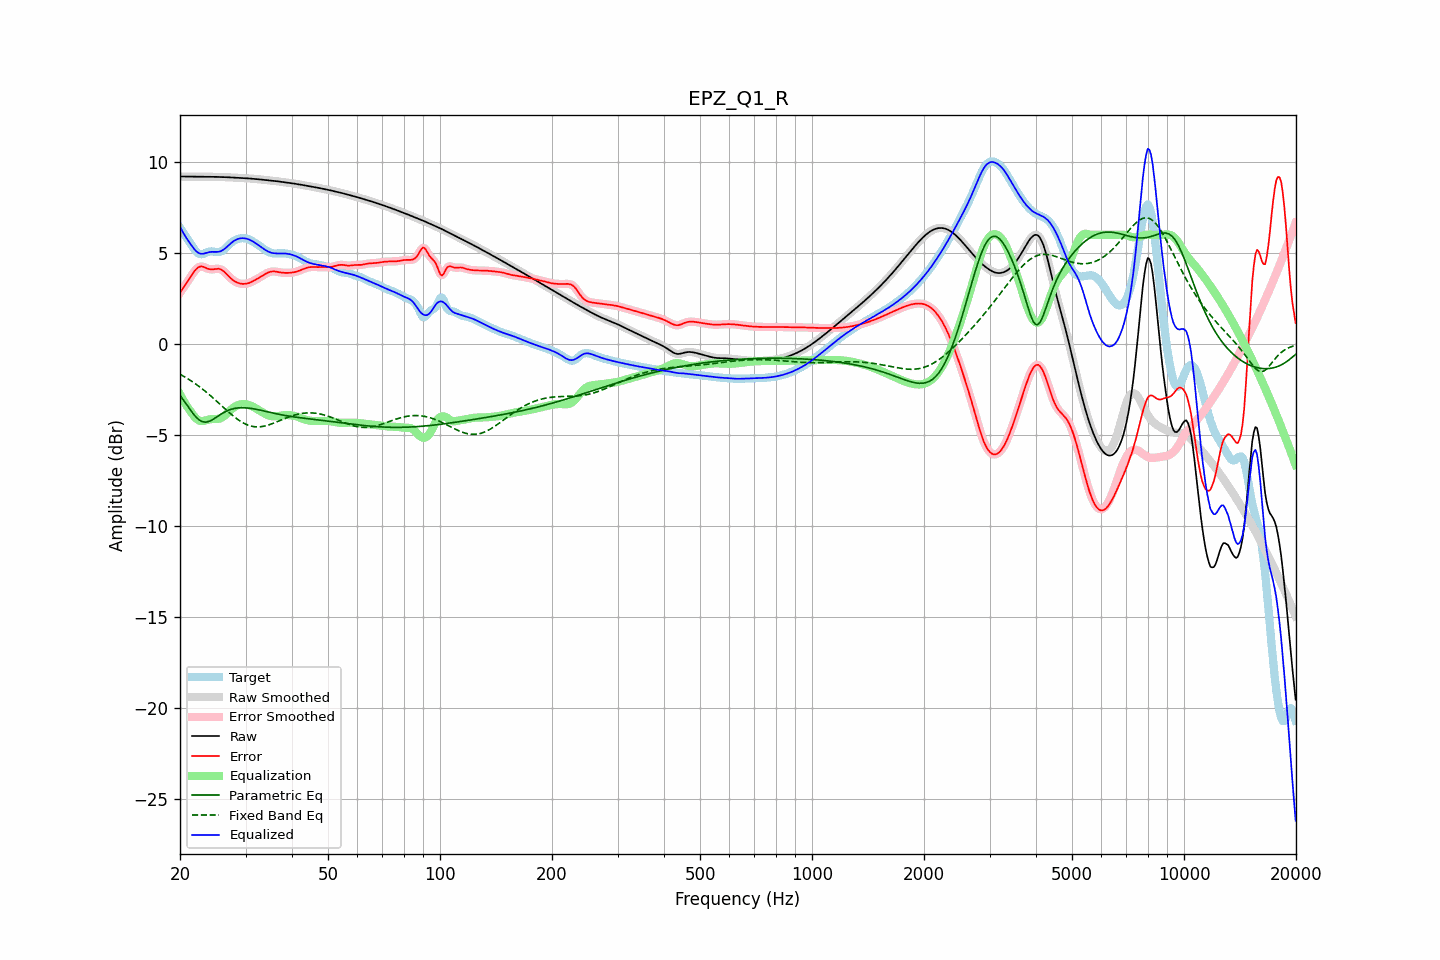

Source data for this figure (header and first rows):
frequency, raw, error, smoothed, error_smoothed, equalization, parametric_eq, fixed_band_eq, equalized_raw, equalized_smoothed, target
20.00, 9.21, 2.81, 9.21, 2.81, -2.76, -2.82, -1.66, 6.45, 6.45, 6.39
20.20, 9.21, 2.94, 9.21, 2.94, -2.93, -2.94, -1.71, 6.28, 6.28, 6.26
20.40, 9.20, 3.08, 9.20, 3.07, -3.09, -3.06, -1.76, 6.12, 6.12, 6.13
20.61, 9.20, 3.21, 9.20, 3.21, -3.24, -3.19, -1.81, 5.97, 5.96, 6.00
20.81, 9.20, 3.34, 9.20, 3.34, -3.38, -3.31, -1.86, 5.82, 5.82, 5.86
21.02, 9.20, 3.47, 9.20, 3.47, -3.51, -3.44, -1.92, 5.69, 5.69, 5.73
21.23, 9.20, 3.61, 9.20, 3.61, -3.64, -3.57, -1.97, 5.56, 5.56, 5.59
21.44, 9.20, 3.74, 9.20, 3.74, -3.76, -3.69, -2.03, 5.44, 5.44, 5.45
21.66, 9.20, 3.88, 9.20, 3.88, -3.88, -3.81, -2.09, 5.31, 5.31, 5.32
21.87, 9.19, 4.00, 9.19, 4.00, -3.99, -3.91, -2.15, 5.20, 5.20, 5.19
22.09, 9.19, 4.11, 9.19, 4.11, -4.09, -4.02, -2.21, 5.11, 5.11, 5.09
22.31, 9.19, 4.19, 9.19, 4.19, -4.16, -4.10, -2.28, 5.03, 5.03, 5.01
22.54, 9.19, 4.24, 9.19, 4.24, -4.21, -4.18, -2.34, 4.99, 4.99, 4.95
22.76, 9.19, 4.26, 9.19, 4.26, -4.23, -4.23, -2.41, 4.96, 4.96, 4.93
22.99, 9.19, 4.26, 9.19, 4.25, -4.24, -4.27, -2.48, 4.96, 4.96, 4.94
23.22, 9.19, 4.22, 9.19, 4.22, -4.22, -4.28, -2.55, 4.97, 4.97, 4.97
23.45, 9.19, 4.18, 9.19, 4.19, -4.20, -4.29, -2.62, 5.00, 5.00, 5.01
23.69, 9.19, 4.15, 9.19, 4.15, -4.17, -4.28, -2.69, 5.02, 5.02, 5.05
23.92, 9.19, 4.12, 9.19, 4.12, -4.15, -4.26, -2.77, 5.04, 5.04, 5.08
24.16, 9.19, 4.10, 9.19, 4.10, -4.13, -4.22, -2.84, 5.06, 5.06, 5.09
24.40, 9.19, 4.10, 9.19, 4.10, -4.13, -4.17, -2.92, 5.06, 5.06, 5.09
24.65, 9.19, 4.11, 9.19, 4.11, -4.12, -4.12, -3.00, 5.06, 5.06, 5.08
24.89, 9.19, 4.13, 9.19, 4.13, -4.12, -4.06, -3.08, 5.06, 5.06, 5.06
25.14, 9.18, 4.13, 9.18, 4.13, -4.12, -4.00, -3.16, 5.06, 5.06, 5.05
25.39, 9.18, 4.14, 9.18, 4.13, -4.11, -3.94, -3.24, 5.07, 5.07, 5.04
25.65, 9.18, 4.11, 9.18, 4.11, -4.09, -3.89, -3.32, 5.09, 5.09, 5.07
25.91, 9.18, 4.07, 9.18, 4.07, -4.05, -3.83, -3.40, 5.13, 5.13, 5.11
26.16, 9.17, 4.01, 9.17, 4.01, -3.99, -3.78, -3.48, 5.18, 5.18, 5.16
26.43, 9.17, 3.93, 9.17, 3.93, -3.92, -3.73, -3.56, 5.25, 5.25, 5.24
26.69, 9.17, 3.84, 9.17, 3.84, -3.84, -3.69, -3.64, 5.32, 5.32, 5.32
26.96, 9.16, 3.75, 9.16, 3.75, -3.76, -3.65, -3.72, 5.40, 5.40, 5.41
27.23, 9.16, 3.66, 9.16, 3.66, -3.67, -3.62, -3.80, 5.48, 5.48, 5.50
27.50, 9.15, 3.58, 9.15, 3.58, -3.59, -3.58, -3.88, 5.56, 5.56, 5.57
27.77, 9.15, 3.51, 9.15, 3.51, -3.52, -3.56, -3.95, 5.63, 5.63, 5.64
28.05, 9.14, 3.45, 9.14, 3.45, -3.46, -3.54, -4.02, 5.69, 5.69, 5.70
28.33, 9.14, 3.40, 9.14, 3.40, -3.40, -3.53, -4.09, 5.74, 5.74, 5.74
28.62, 9.13, 3.36, 9.13, 3.36, -3.36, -3.51, -4.15, 5.77, 5.77, 5.77
28.90, 9.13, 3.33, 9.13, 3.33, -3.33, -3.51, -4.21, 5.80, 5.80, 5.80
29.19, 9.12, 3.31, 9.12, 3.31, -3.31, -3.50, -4.27, 5.81, 5.81, 5.81
29.48, 9.12, 3.30, 9.12, 3.30, -3.30, -3.50, -4.32, 5.82, 5.82, 5.82
29.78, 9.12, 3.30, 9.12, 3.30, -3.30, -3.50, -4.37, 5.81, 5.81, 5.81
30.08, 9.11, 3.31, 9.11, 3.31, -3.31, -3.51, -4.41, 5.80, 5.80, 5.80
30.38, 9.10, 3.33, 9.10, 3.33, -3.33, -3.52, -4.45, 5.77, 5.77, 5.78
30.68, 9.10, 3.36, 9.10, 3.36, -3.36, -3.53, -4.48, 5.74, 5.74, 5.74
30.99, 9.09, 3.39, 9.09, 3.39, -3.39, -3.54, -4.51, 5.70, 5.70, 5.70
31.30, 9.08, 3.43, 9.08, 3.43, -3.43, -3.55, -4.53, 5.65, 5.65, 5.65
31.61, 9.08, 3.48, 9.08, 3.48, -3.48, -3.57, -4.54, 5.60, 5.60, 5.60
31.93, 9.07, 3.53, 9.07, 3.53, -3.53, -3.58, -4.55, 5.54, 5.54, 5.54
32.24, 9.06, 3.58, 9.06, 3.58, -3.58, -3.60, -4.56, 5.48, 5.48, 5.48
32.57, 9.05, 3.63, 9.05, 3.63, -3.63, -3.62, -4.55, 5.42, 5.42, 5.42
32.89, 9.04, 3.68, 9.04, 3.68, -3.69, -3.64, -4.55, 5.36, 5.36, 5.36
33.22, 9.03, 3.74, 9.03, 3.74, -3.74, -3.66, -4.54, 5.29, 5.29, 5.30
33.55, 9.03, 3.79, 9.03, 3.79, -3.79, -3.68, -4.52, 5.23, 5.23, 5.23
33.89, 9.02, 3.84, 9.02, 3.84, -3.84, -3.70, -4.50, 5.17, 5.17, 5.17
34.23, 9.01, 3.89, 9.01, 3.89, -3.89, -3.72, -4.48, 5.12, 5.12, 5.12
34.57, 9.00, 3.93, 9.00, 3.93, -3.92, -3.74, -4.45, 5.08, 5.08, 5.07
34.92, 8.99, 3.96, 8.99, 3.96, -3.95, -3.76, -4.42, 5.04, 5.04, 5.03
35.27, 8.98, 3.98, 8.98, 3.98, -3.97, -3.78, -4.39, 5.01, 5.01, 5.00
35.62, 8.97, 3.99, 8.97, 3.99, -3.98, -3.80, -4.36, 4.99, 4.99, 4.98
35.97, 8.96, 3.99, 8.96, 3.98, -3.98, -3.82, -4.32, 4.98, 4.98, 4.97
... 635 more rows
